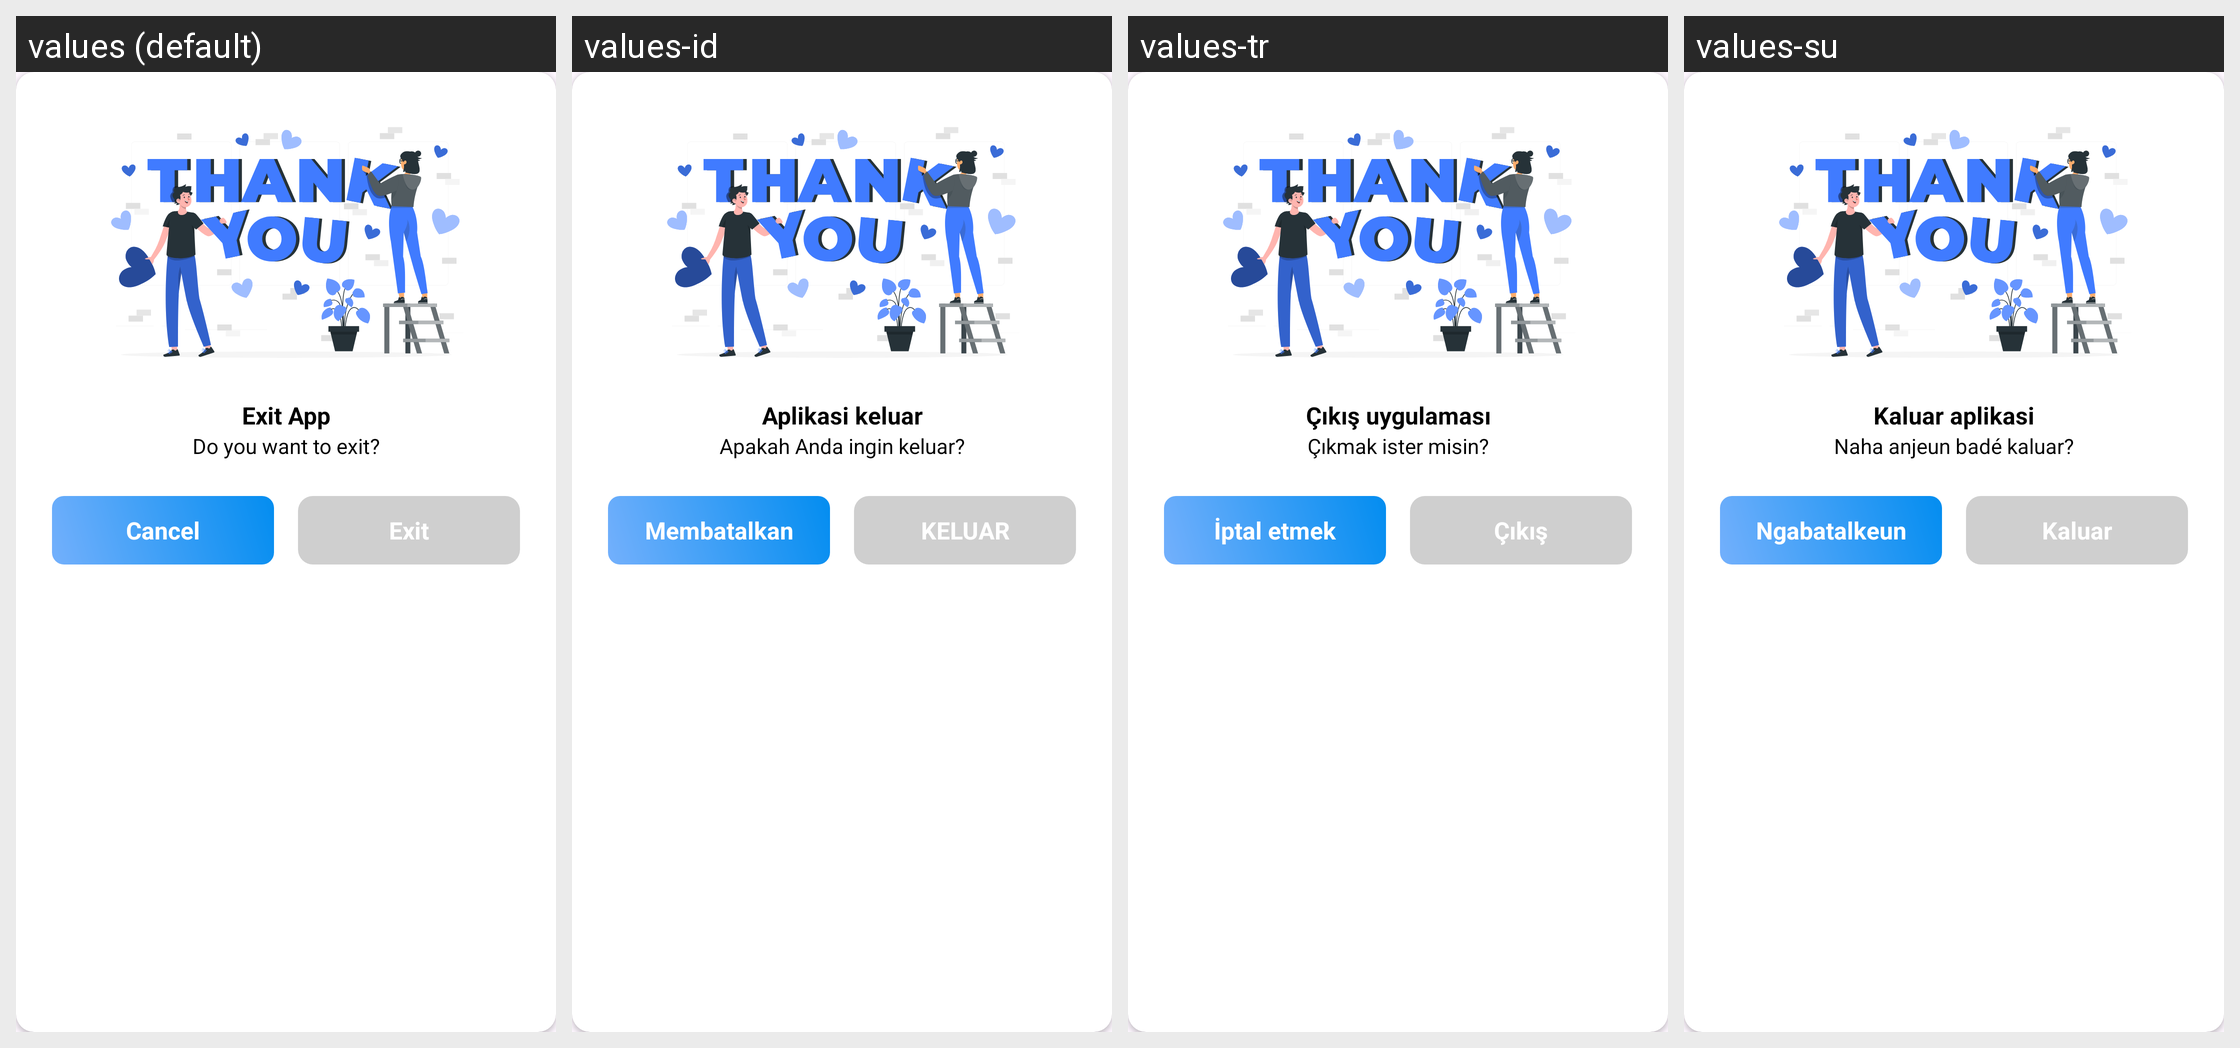

Locale-by-locale string values for the Android screen shown in this grid:
Android screen res/layout/exit_dialog.xml rendered under 4 locales, left to right: values (default), values-id, values-tr, values-su. Device: Nexus 5 (rendered at 1080×1920; each locale shown at half size, 540×960, under a caption strip naming it); theme Theme.ClapToFindPhone.
Other locales in the repository, not shown: values-en, values-fr, values-hi, values-in, values-ja, values-ko, values-pt, values-tr-rTR, values-vi.
Strings drawn on this screen, with the default value and each locale's value (text and hints the layout hard-codes, and strings that could not be matched under every locale, appear in the picture but are not listed):

exit_title
  values: Exit App
  values-id: Aplikasi keluar
  values-tr: Çıkış uygulaması
  values-su: Kaluar aplikasi

exit_content
  values: Do you want to exit?
  values-id: Apakah Anda ingin keluar?
  values-tr: Çıkmak ister misin?
  values-su: Naha anjeun badé kaluar?

cancel
  values: Cancel
  values-id: Membatalkan
  values-tr: İptal etmek
  values-su: Ngabatalkeun

exit
  values: Exit
  values-id: KELUAR
  values-tr: Çıkış
  values-su: Kaluar
